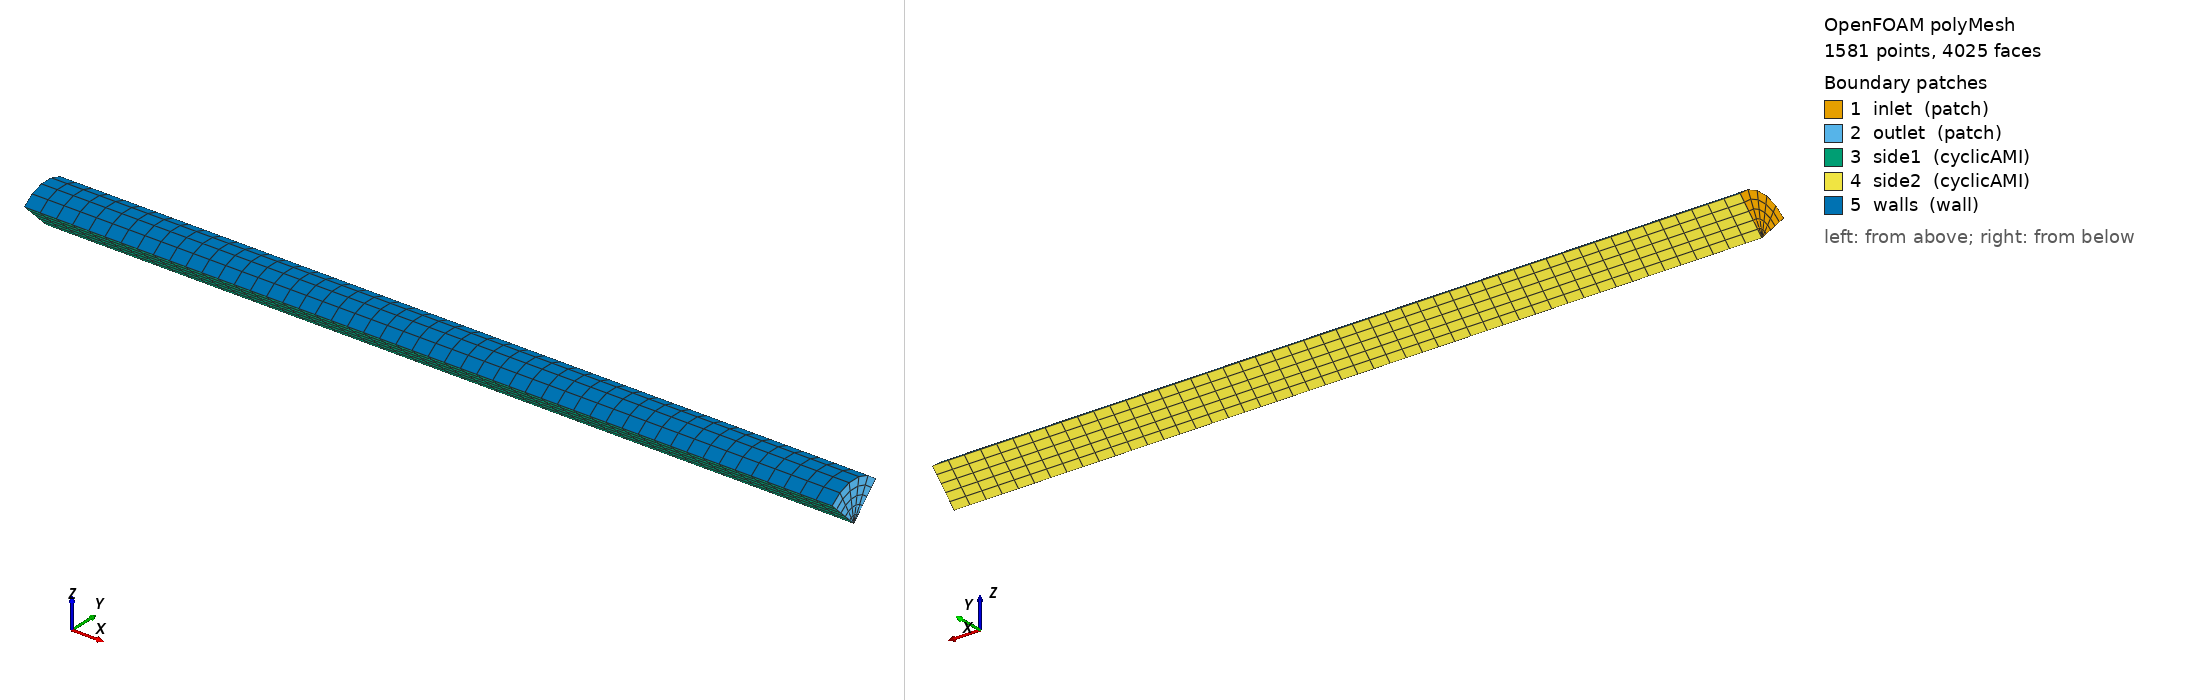

OpenFOAM case: the committed polyMesh, 1581 points, 4025 faces. Boundary patches (legend numbers): 1 inlet (patch), 2 outlet (patch), 3 side1 (cyclicAMI), 4 side2 (cyclicAMI), 5 walls (wall). Left view from above one corner, right view from below the opposite corner. Boundary conditions: 4 field file(s) under 0/; 5 of 5 drawn patches have an entry in a shipped field file.

=== constant/polyMesh/boundary ===
/*--------------------------------*- C++ -*----------------------------------*\
| =========                 |                                                 |
| \\      /  F ield         | OpenFOAM: The Open Source CFD Toolbox           |
|  \\    /   O peration     | Version:  v2006                                 |
|   \\  /    A nd           | Website:  www.openfoam.com                      |
|    \\/     M anipulation  |                                                 |
\*---------------------------------------------------------------------------*/
FoamFile
{
    version     2.0;
    format      ascii;
    class       polyBoundaryMesh;
    location    "constant/polyMesh";
    object      boundary;
}
// * * * * * * * * * * * * * * * * * * * * * * * * * * * * * * * * * * * * * //

5
(
    inlet
    {
        type            patch;
        nFaces          25;
        startFace       3225;
    }
    outlet
    {
        type            patch;
        nFaces          25;
        startFace       3250;
    }
    side1
    {
        type            cyclicAMI;
        inGroups        1(cyclicAMI);
        nFaces          250;
        startFace       3275;
        matchTolerance  0.0001;
        transform       rotational;
        neighbourPatch  side2;
        rotationAxis    (1 0 0);
        rotationCentre  (0 0 0);
        AMIMethod       faceAreaWeightAMI;
        restartUncoveredSourceFace 1;
    }
    side2
    {
        type            cyclicAMI;
        inGroups        1(cyclicAMI);
        nFaces          250;
        startFace       3525;
        matchTolerance  0.0001;
        transform       rotational;
        neighbourPatch  side1;
        rotationAxis    (1 0 0);
        rotationCentre  (0 0 0);
        AMIMethod       faceAreaWeightAMI;
        restartUncoveredSourceFace 1;
    }
    walls
    {
        type            wall;
        inGroups        1(wall);
        nFaces          250;
        startFace       3775;
    }
)

// ************************************************************************* //


=== 0/Cx ===
/*--------------------------------*- C++ -*----------------------------------*\
| =========                 |                                                 |
| \\      /  F ield         | OpenFOAM: The Open Source CFD Toolbox           |
|  \\    /   O peration     | Version:  v2006                                 |
|   \\  /    A nd           | Website:  www.openfoam.com                      |
|    \\/     M anipulation  |                                                 |
\*---------------------------------------------------------------------------*/
FoamFile
{
    version     2.0;
    format      ascii;
    class       volScalarField;
    location    "0";
    object      Cx;
}
// * * * * * * * * * * * * * * * * * * * * * * * * * * * * * * * * * * * * * //

dimensions      [0 1 0 0 0 0 0];


internalField   nonuniform List<scalar> 
1250
(
0.1
0.3
0.5
0.7
0.9
1.1
1.3
1.5
1.7
1.9
2.1
2.3
2.5
2.7
2.9
3.1
3.3
3.5
3.7
3.9
4.1
4.3
4.5
4.7
4.9
5.1
5.3
5.5
5.7
5.9
6.1
6.3
6.5
6.7
6.9
7.1
7.3
7.5
7.7
7.9
8.1
8.3
8.5
8.7
8.9
9.1
9.3
9.5
9.7
9.9
0.1
0.3
0.5
0.7
0.9
1.1
1.3
1.5
1.7
1.9
2.1
2.3
2.5
2.7
2.9
3.1
3.3
3.5
3.7
3.9
4.1
4.3
4.5
4.7
4.9
5.1
5.3
5.5
5.7
5.9
6.1
6.3
6.5
6.7
6.9
7.1
7.3
7.5
7.7
7.9
8.1
8.3
8.5
8.7
8.9
9.1
9.3
9.5
9.7
9.9
0.1
0.3
0.5
0.7
0.9
1.1
1.3
1.5
1.7
1.9
2.1
2.3
2.5
2.7
2.9
3.1
3.3
3.5
3.7
3.9
4.1
4.3
4.5
4.7
4.9
5.1
5.3
5.5
5.7
5.9
6.1
6.3
6.5
6.7
6.9
7.1
7.3
7.5
7.7
7.9
8.1
8.3
8.5
8.7
8.9
9.1
9.3
9.5
9.7
9.9
0.1
0.3
0.5
0.7
0.9
1.1
1.3
1.5
1.7
1.9
2.1
2.3
2.5
2.7
2.9
3.1
3.3
3.5
3.7
3.9
4.1
4.3
4.5
4.7
4.9
5.1
5.3
5.5
5.7
5.9
6.1
6.3
6.5
6.7
6.9
7.1
7.3
7.5
7.7
7.9
8.1
8.3
8.5
8.7
8.9
9.1
9.3
9.5
9.7
9.9
0.1
0.3
0.5
0.7
0.9
1.1
1.3
1.5
1.7
1.9
2.1
2.3
2.5
2.7
2.9
3.1
3.3
3.5
3.7
3.9
4.1
4.3
4.5
4.7
4.9
5.1
5.3
5.5
5.7
5.9
6.1
6.3
6.5
6.7
6.9
7.1
7.3
7.5
7.7
7.9
8.1
8.3
8.5
8.7
8.9
9.1
9.3
9.5
9.7
9.9
0.1
0.3
0.5
0.7
0.9
1.1
1.3
1.5
1.7
1.9
2.1
2.3
2.5
2.7
2.9
3.1
3.3
3.5
3.7
3.9
4.1
4.3
4.5
4.7
4.9
5.1
5.3
5.5
5.7
5.9
6.1
6.3
6.5
6.7
6.9
7.1
7.3
7.5
7.7
7.9
8.1
8.3
8.5
8.7
8.9
9.1
9.3
9.5
9.7
9.9
0.1
0.3
0.5
0.7
0.9
1.1
1.3
1.5
1.7
1.9
2.1
2.3
2.5
2.7
2.9
3.1
3.3
3.5
3.7
3.9
4.1
4.3
4.5
4.7
4.9
5.1
5.3
5.5
5.7
5.9
6.1
6.3
6.5
6.7
6.9
7.1
7.3
7.5
7.7
7.9
8.1
8.3
8.5
8.7
8.9
9.1
9.3
9.5
9.7
9.9
0.1
0.3
0.5
0.7
0.9
1.1
1.3
1.5
1.7
1.9
2.1
2.3
2.5
2.7
2.9
3.1
3.3
3.5
3.7
3.9
4.1
4.3
4.5
4.7
4.9
5.1
5.3
5.5
5.7
5.9
6.1
6.3
6.5
6.7
6.9
7.1
7.3
7.5
7.7
7.9
8.1
8.3
8.5
8.7
8.9
9.1
9.3
9.5
9.7
9.9
0.1
0.3
0.5
0.7
0.9
1.1
1.3
1.5
1.7
1.9
2.1
2.3
2.5
2.7
2.9
3.1
3.3
3.5
3.7
3.9
4.1
4.3
4.5
4.7
4.9
5.1
5.3
5.5
5.7
5.9
6.1
6.3
6.5
6.7
6.9
7.1
7.3
7.5
7.7
7.9
8.1
8.3
8.5
8.7
8.9
9.1
9.3
9.5
9.7
9.9
0.1
0.3
0.5
0.7
0.9
1.1
1.3
1.5
1.7
1.9
2.1
2.3
2.5
2.7
2.9
3.1
3.3
3.5
3.7
3.9
4.1
4.3
4.5
4.7
4.9
5.1
5.3
5.5
5.7
5.9
6.1
6.3
6.5
6.7
6.9
7.1
7.3
7.5
7.7
7.9
8.1
8.3
8.5
8.7
8.9
9.1
9.3
9.5
9.7
9.9
0.1
0.3
0.5
0.7
0.9
1.1
1.3
1.5
1.7
1.9
2.1
2.3
2.5
2.7
2.9
3.1
3.3
3.5
3.7
3.9
4.1
4.3
4.5
4.7
4.9
5.1
5.3
5.5
5.7
5.9
6.1
6.3
6.5
6.7
6.9
7.1
7.3
7.5
7.7
7.9
8.1
8.3
8.5
8.7
8.9
9.1
9.3
9.5
9.7
9.9
0.1
0.3
0.5
0.7
0.9
1.1
1.3
1.5
1.7
1.9
2.1
2.3
2.5
2.7
2.9
3.1
3.3
3.5
3.7
3.9
4.1
4.3
4.5
4.7
4.9
5.1
5.3
5.5
5.7
5.9
6.1
6.3
6.5
6.7
6.9
7.1
7.3
7.5
7.7
7.9
8.1
8.3
8.5
8.7
8.9
9.1
9.3
9.5
9.7
9.9
0.1
0.3
0.5
0.7
0.9
1.1
1.3
1.5
1.7
1.9
2.1
2.3
2.5
2.7
2.9
3.1
3.3
3.5
3.7
3.9
4.1
4.3
4.5
4.7
4.9
5.1
5.3
5.5
5.7
5.9
6.1
6.3
6.5
6.7
6.9
7.1
7.3
7.5
7.7
7.9
8.1
8.3
8.5
8.7
8.9
9.1
9.3
9.5
9.7
9.9
0.1
0.3
0.5
0.7
0.9
1.1
1.3
1.5
1.7
1.9
2.1
2.3
2.5
2.7
2.9
3.1
3.3
3.5
3.7
3.9
4.1
4.3
4.5
4.7
4.9
5.1
5.3
5.5
5.7
5.9
6.1
6.3
6.5
6.7
6.9
7.1
7.3
7.5
7.7
7.9
8.1
8.3
8.5
8.7
8.9
9.1
9.3
9.5
9.7
9.9
0.1
0.3
0.5
0.7
0.9
1.1
1.3
1.5
1.7
1.9
2.1
2.3
2.5
2.7
2.9
3.1
3.3
3.5
3.7
3.9
4.1
4.3
4.5
4.7
4.9
5.1
5.3
5.5
5.7
5.9
6.1
6.3
6.5
6.7
6.9
7.1
7.3
7.5
7.7
7.9
8.1
8.3
8.5
8.7
8.9
9.1
9.3
9.5
9.7
9.9
0.1
0.3
0.5
0.7
0.9
1.1
1.3
1.5
1.7
1.9
2.1
2.3
2.5
2.7
2.9
3.1
3.3
3.5
3.7
3.9
4.1
4.3
4.5
4.7
4.9
5.1
5.3
5.5
5.7
5.9
6.1
6.3
6.5
6.7
6.9
7.1
7.3
7.5
7.7
7.9
8.1
8.3
8.5
8.7
8.9
9.1
9.3
9.5
9.7
9.9
0.1
0.3
0.5
0.7
0.9
1.1
1.3
1.5
1.7
1.9
2.1
2.3
2.5
2.7
2.9
3.1
3.3
3.5
3.7
3.9
4.1
4.3
4.5
4.7
4.9
5.1
5.3
5.5
5.7
5.9
6.1
6.3
6.5
6.7
6.9
7.1
7.3
7.5
7.7
7.9
8.1
8.3
8.5
8.7
8.9
9.1
9.3
9.5
9.7
9.9
0.1
0.3
0.5
0.7
0.9
1.1
1.3
1.5
1.7
1.9
2.1
2.3
2.5
2.7
2.9
3.1
3.3
3.5
3.7
3.9
4.1
4.3
4.5
4.7
4.9
5.1
5.3
5.5
5.7
5.9
6.1
6.3
6.5
6.7
6.9
7.1
7.3
7.5
7.7
7.9
8.1
8.3
8.5
8.7
8.9
9.1
9.3
9.5
9.7
9.9
0.1
0.3
0.5
0.7
0.9
1.1
1.3
1.5
1.7
1.9
2.1
2.3
2.5
2.7
2.9
3.1
3.3
3.5
3.7
3.9
4.1
4.3
4.5
4.7
4.9
5.1
5.3
5.5
5.7
5.9
6.1
6.3
6.5
6.7
6.9
7.1
7.3
7.5
7.7
7.9
8.1
8.3
8.5
8.7
8.9
9.1
9.3
9.5
9.7
9.9
0.1
0.3
0.5
0.7
0.9
1.1
1.3
1.5
1.7
1.9
2.1
2.3
2.5
2.7
2.9
3.1
3.3
3.5
3.7
3.9
4.1
4.3
4.5
4.7
4.9
5.1
5.3
5.5
5.7
5.9
6.1
6.3
6.5
6.7
6.9
7.1
7.3
7.5
7.7
7.9
8.1
8.3
8.5
8.7
8.9
9.1
9.3
9.5
9.7
9.9
0.1
0.3
0.5
0.7
0.9
1.1
1.3
1.5
1.7
1.9
2.1
2.3
2.5
2.7
2.9
3.1
3.3
3.5
3.7
3.9
4.1
4.3
4.5
4.7
4.9
5.1
5.3
5.5
5.7
5.9
6.1
6.3
6.5
6.7
6.9
7.1
7.3
7.5
7.7
7.9
8.1
8.3
8.5
8.7
8.9
9.1
9.3
9.5
9.7
9.9
0.1
0.3
0.5
0.7
0.9
1.1
1.3
1.5
1.7
1.9
2.1
2.3
2.5
2.7
2.9
3.1
3.3
3.5
3.7
3.9
4.1
4.3
4.5
4.7
4.9
5.1
5.3
5.5
5.7
5.9
6.1
6.3
6.5
6.7
6.9
7.1
7.3
7.5
7.7
7.9
8.1
8.3
8.5
8.7
8.9
9.1
9.3
9.5
9.7
9.9
0.1
0.3
0.5
0.7
0.9
1.1
1.3
1.5
1.7
1.9
2.1
2.3
2.5
2.7
2.9
3.1
3.3
3.5
3.7
3.9
4.1
4.3
4.5
4.7
4.9
5.1
5.3
5.5
5.7
5.9
6.1
6.3
6.5
6.7
6.9
7.1
7.3
7.5
7.7
7.9
8.1
8.3
8.5
8.7
8.9
9.1
9.3
9.5
9.7
9.9
0.1
0.3
0.5
0.7
0.9
1.1
1.3
1.5
1.7
1.9
2.1
2.3
2.5
2.7
2.9
3.1
3.3
3.5
3.7
3.9
4.1
4.3
4.5
4.7
4.9
5.1
5.3
5.5
5.7
5.9
6.1
6.3
6.5
6.7
6.9
7.1
7.3
7.5
7.7
7.9
8.1
8.3
8.5
8.7
8.9
9.1
9.3
9.5
9.7
9.9
0.1
0.3
0.5
0.7
0.9
1.1
1.3
1.5
1.7
1.9
2.1
2.3
2.5
2.7
2.9
3.1
3.3
3.5
3.7
3.9
4.1
4.3
4.5
4.7
4.9
5.1
5.3
5.5
5.7
5.9
6.1
6.3
6.5
6.7
6.9
7.1
7.3
7.5
7.7
7.9
8.1
8.3
8.5
8.7
8.9
9.1
9.3
9.5
9.7
9.9
)
;

boundaryField
{
    inlet
    {
        type            calculated;
        value           uniform 0;
    }
    outlet
    {
        type            calculated;
        value           nonuniform List<scalar> 
25
(
10
10
10
10
10
10
10
10
10
10
10
10
10
10
10
10
10
10
10
10
10
10
10
10
10
)
;
    }
    side1
    {
        type            cyclicAMI;
        value           nonuniform List<scalar> 
250
(
0.1
0.1
0.1
0.1
0.1
0.3
0.3
0.3
0.3
0.3
0.5
0.5
0.5
0.5
0.5
0.7
0.7
0.7
0.7
0.7
0.9
0.9
0.9
0.9
0.9
1.1
1.1
1.1
1.1
1.1
1.3
1.3
1.3
1.3
1.3
1.5
1.5
1.5
1.5
1.5
1.7
1.7
1.7
1.7
1.7
1.9
1.9
1.9
1.9
1.9
2.1
2.1
2.1
2.1
2.1
2.3
2.3
2.3
2.3
2.3
2.5
2.5
2.5
2.5
2.5
2.7
2.7
2.7
2.7
2.7
2.9
2.9
2.9
2.9
2.9
3.1
3.1
3.1
3.1
3.1
3.3
3.3
3.3
3.3
3.3
3.5
3.5
3.5
3.5
3.5
3.7
3.7
3.7
3.7
3.7
3.9
3.9
3.9
3.9
3.9
4.1
4.1
4.1
4.1
4.1
4.3
4.3
4.3
4.3
4.3
4.5
4.5
4.5
4.5
4.5
4.7
4.7
4.7
4.7
4.7
4.9
4.9
4.9
4.9
4.9
5.1
5.1
5.1
5.1
5.1
5.3
5.3
5.3
5.3
5.3
5.5
5.5
5.5
5.5
5.5
5.7
5.7
5.7
5.7
5.7
5.9
5.9
5.9
5.9
5.9
6.1
6.1
6.1
6.1
6.1
6.3
6.3
6.3
6.3
6.3
6.5
6.5
6.5
6.5
6.5
6.7
6.7
6.7
6.7
6.7
6.9
6.9
6.9
6.9
6.9
7.1
7.1
7.1
7.1
7.1
7.3
7.3
7.3
7.3
7.3
7.5
7.5
7.5
7.5
7.5
7.7
7.7
7.7
7.7
7.7
7.9
7.9
7.9
7.9
7.9
8.1
8.1
8.1
8.1
8.1
8.3
8.3
8.3
8.3
8.3
8.5
8.5
8.5
8.5
8.5
8.7
8.7
8.7
8.7
8.7
8.9
8.9
8.9
8.9
8.9
9.1
9.1
9.1
9.1
9.1
9.3
9.3
9.3
9.3
9.3
9.5
9.5
9.5
9.5
9.5
9.7
9.7
9.7
9.7
9.7
9.9
9.9
9.9
9.9
9.9
)
;
    }
    side2
    {
        type            cyclicAMI;
        value           nonuniform List<scalar> 
250
(
0.1
0.1
0.1
0.1
0.1
0.3
0.3
0.3
0.3
0.3
0.5
0.5
0.5
0.5
0.5
0.7
0.7
0.7
0.7
0.7
0.9
0.9
0.9
0.9
0.9
1.1
1.1
1.1
1.1
1.1
1.3
1.3
1.3
1.3
1.3
1.5
1.5
1.5
1.5
1.5
1.7
1.7
1.7
1.7
1.7
1.9
1.9
1.9
1.9
1.9
2.1
2.1
2.1
2.1
2.1
2.3
2.3
2.3
2.3
2.3
2.5
2.5
2.5
2.5
2.5
2.7
2.7
2.7
2.7
2.7
2.9
2.9
2.9
2.9
2.9
3.1
3.1
3.1
3.1
3.1
3.3
3.3
3.3
3.3
3.3
3.5
3.5
3.5
3.5
3.5
3.7
3.7
3.7
3.7
3.7
3.9
3.9
3.9
3.9
3.9
4.1
4.1
4.1
4.1
4.1
4.3
4.3
4.3
4.3
4.3
4.5
4.5
4.5
4.5
4.5
4.7
4.7
4.7
4.7
4.7
4.9
4.9
4.9
4.9
4.9
5.1
5.1
5.1
5.1
5.1
5.3
5.3
5.3
5.3
5.3
5.5
5.5
5.5
5.5
5.5
5.7
5.7
5.7
5.7
5.7
5.9
5.9
5.9
5.9
5.9
6.1
6.1
6.1
6.1
6.1
6.3
6.3
6.3
6.3
6.3
6.5
6.5
6.5
6.5
6.5
6.7
6.7
6.7
6.7
6.7
6.9
6.9
6.9
6.9
6.9
7.1
7.1
7.1
7.1
7.1
7.3
7.3
7.3
7.3
7.3
7.5
7.5
7.5
7.5
7.5
7.7
7.7
7.7
7.7
7.7
7.9
7.9
7.9
7.9
7.9
8.1
8.1
8.1
8.1
8.1
8.3
8.3
8.3
8.3
8.3
8.5
8.5
8.5
8.5
8.5
8.7
8.7
8.7
8.7
8.7
8.9
8.9
8.9
8.9
8.9
9.1
9.1
9.1
9.1
9.1
9.3
9.3
9.3
9.3
9.3
9.5
9.5
9.5
9.5
9.5
9.7
9.7
9.7
9.7
9.7
9.9
9.9
9.9
9.9
9.9
)
;
    }
    walls
    {
        type            calculated;
        value           nonuniform List<scalar> 
250
(
0.1
0.1
0.1
0.1
0.1
0.3
0.3
0.3
0.3
0.3
0.5
0.5
0.5
0.5
0.5
0.7
0.7
0.7
0.7
0.7
0.9
0.9
0.9
0.9
0.9
1.1
1.1
1.1
1.1
1.1
1.3
1.3
1.3
1.3
1.3
1.5
1.5
1.5
1.5
1.5
1.7
1.7
1.7
1.7
1.7
1.9
1.9
1.9
1.9
1.9
2.1
2.1
2.1
2.1
2.1
2.3
2.3
2.3
2.3
2.3
2.5
2.5
2.5
2.5
2.5
2.7
2.7
2.7
2.7
2.7
2.9
2.9
2.9
2.9
2.9
3.1
3.1
3.1
3.1
3.1
3.3
3.3
3.3
3.3
3.3
3.5
3.5
3.5
3.5
3.5
3.7
3.7
3.7
3.7
3.7
3.9
3.9
3.9
3.9
3.9
4.1
4.1
4.1
4.1
4.1
4.3
4.3
4.3
4.3
4.3
4.5
4.5
4.5
4.5
4.5
4.7
4.7
4.7
4.7
4.7
4.9
4.9
4.9
4.9
4.9
5.1
5.1
5.1
5.1
5.1
5.3
5.3
5.3
5.3
5.3
5.5
5.5
5.5
5.5
5.5
5.7
5.7
5.7
5.7
5.7
5.9
5.9
5.9
5.9
5.9
6.1
6.1
6.1
6.1
6.1
6.3
6.3
6.3
6.3
6.3
6.5
6.5
6.5
6.5
6.5
6.7
6.7
6.7
6.7
6.7
6.9
6.9
6.9
6.9
6.9
7.1
7.1
7.1
7.1
7.1
7.3
7.3
7.3
7.3
7.3
7.5
7.5
7.5
7.5
7.5
7.7
7.7
7.7
7.7
7.7
7.9
7.9
7.9
7.9
7.9
8.1
8.1
8.1
8.1
8.1
8.3
8.3
8.3
8.3
8.3
8.5
8.5
8.5
8.5
8.5
8.7
8.7
8.7
8.7
8.7
8.9
8.9
8.9
8.9
8.9
9.1
9.1
9.1
9.1
9.1
9.3
9.3
9.3
9.3
9.3
9.5
9.5
9.5
9.5
9.5
9.7
9.7
9.7
9.7
9.7
9.9
9.9
9.9
9.9
9.9
)
;
    }
}


// ************************************************************************* //


Also in the case, not shown: 0/C (53085 bytes, source omitted); 0/Cy (22103 bytes, source omitted); 0/Cz (20299 bytes, source omitted); constant/polyMesh/faces (numeric list); constant/polyMesh/neighbour (numeric list); constant/polyMesh/owner (numeric list); constant/polyMesh/points (numeric list).
